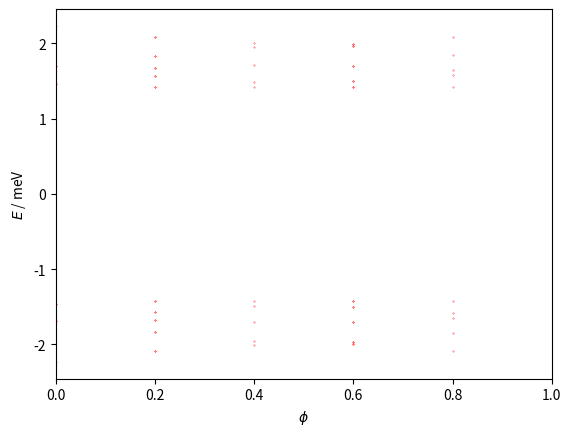

This figure's Python source:
"""Based on: Energy Spectrum of a Honeycomb Lattice under Nonuniform Magnetic Fields"""

import numpy as np
import matplotlib.pyplot as plt
import sys


q = 5  # prime > 7


def matrix_eigenvalues(p, M):

    k = [0, 0]
    a = 1
    c = np.sqrt(3) * a / 6
    eta = 3 * k[0] * M * a / 2
    alpha = float(p / q)
    t1 = 0.331

    matrix = np.zeros(shape=(M, M), dtype=np.complex128)

    def B(phi, m):
        return t1 * (np.exp(1j*np.pi*phi/3)*2*np.cos(np.pi*phi*(m+1/2) + 3*k[1]*c))

    def C(phi):
        return t1 * (np.exp(1j * np.pi * phi / 3))

    for i in range(M - 1):
        matrix[i, i + 1] = B(alpha, i + 1)
        matrix[i + 1, i] = np.conj(B(alpha, i + 1))
    for i in range(M - 2):
        matrix[i, i + 2] = np.conj(C(alpha))
        matrix[i + 2, i] = C(alpha)

    # top-right
    matrix[0][M - 1] = np.conj(B(alpha, M))
    matrix[0][M - 2] = C(alpha)
    matrix[1][M - 1] = C(alpha)

    # bottom-left
    matrix[M - 1][0] = B(alpha, M) * np.exp(1j * eta)
    matrix[M - 2][0] = np.conj(C(alpha))
    matrix[M - 1][1] = np.conj(C(alpha))

    lmbda = np.real(np.linalg.eigvals(matrix))

    eenergies = np.zeros(2 * len(lmbda))
    for i in range(len(lmbda)):
        eenergies[i] = +np.sqrt(3 + lmbda[i])
        eenergies[len(lmbda) + i] = -np.sqrt(3 + lmbda[i])

    return eenergies


if __name__ == '__main__':

    values = []

    for p in range(q):
        if p % 2 == 0:
            M = q
        else:
            M = 2 * q

        alpha = float(p/q)
        alpha_list = [alpha for i in range(2*M)]
        eigenvalues = matrix_eigenvalues(p, M)
        values.append((eigenvalues, alpha_list))

    ##########
    # Figure #
    ##########

    fig = plt.figure()
    ax = plt.subplot(1, 1, 1)
    for eigenvalues, alphas in values:
        ax.plot(alphas, eigenvalues, '.', color='r', markersize=0.5)

    ax.set_xlim([0, 1])
    ax.set_xlabel('$\phi$')
    ax.set_ylabel('$E$ / meV')

    # [redacted]
    plt.show()
